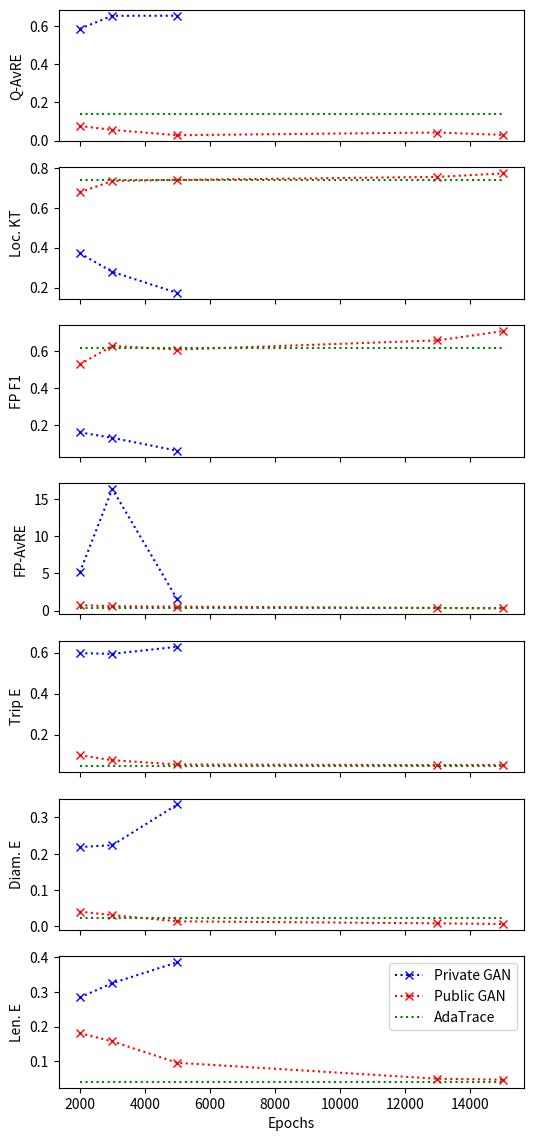

Here is the Python script that generated this plot:
import math

from matplotlib import pyplot

def parse_adatrace_eval(s):
    lines = s.strip().split("\n")
    out = {}
    for line in lines:
        key, val = line.split(":")
        val = val.strip().split()[0]
        out[key.strip().lstrip("*")] = float(val.strip())#math.log(float(val.strip()), 10)
    return out

PRIVATE_GAN = [
    (
        2000,
        """
        Query AvRE:		0.5867354893834693
        Location coverage kendall-tau:		0.37202380952380953
        Frequent pattern F1:		0.16
        Frequent pattern support:		5.135030731279546
        Trip error:		0.597405384722441
        Diameter error:		0.21851076806483272
        Length error:		0.2836412416333293
        """
    ),
    (
        3000,
        """
        Query AvRE:		0.6548456429592038
        Location coverage kendall-tau:		0.27884920634920635
        Frequent pattern F1:		0.13
        Frequent pattern support:		16.34251608401513
        Trip error:		0.593959215534686
        Diameter error:		0.2235978491581211
        Length error:		0.3250256270903237
        """
    ),
    (
        5000,
        """
        Query AvRE:		0.6552354135890082
        Location coverage kendall-tau:		0.17257936507936508
        Frequent pattern F1:		0.06
        Frequent pattern support:		1.49122399693511
        Trip error:		0.6288128188164335
        Diameter error:		0.3358998551607076
        Length error:		0.3851548599511671
        """
    ),
]

PUBLIC_GAN = [
    (
        2000,
        """
        *Query AvRE:                    0.07663956899182468     0.10578427372064991
        Location coverage kendall-tau:  0.6784523809523809      0.7259920634920635
        Frequent pattern F1:            0.53                    0.68
        Frequent pattern support:       0.7274587704979105      0.42459108223522285
        Trip error:                     0.09878842858777957     0.01919559574935812
        Diameter error:                 0.04040937756783465     0.026553808548257285
        Length error:                   0.1808399631440616      0.05082140129080564
        """
    ),
    (
        3000,
        """
        *Query AvRE:                    0.05595802327291127     0.10578427372064991
        *Location coverage kendall-tau: 0.7358333333333333      0.7259920634920635
        Frequent pattern F1:            0.63                    0.68
        Frequent pattern support:       0.5864136727030113      0.42459108223522285
        Trip error:                     0.07436397572967487     0.01919559574935812
        Diameter error:                 0.03077201828143057     0.026553808548257285
        Length error:                   0.15743568535397803     0.05082140129080564
        """
    ),
    (
        5000,
        """
        *Query AvRE:                    0.028146547445979442    0.10578427372064991
        *Location coverage kendall-tau: 0.7406746031746032      0.7259920634920635
        Frequent pattern F1:            0.61                    0.68
        Frequent pattern support:       0.5314850423844831      0.42459108223522285
        Trip error:                     0.053613072058763596    0.01919559574935812
        *Diameter error:                0.013600251015592455    0.026553808548257285
        Length error:                   0.09558990550827025     0.05082140129080564
        """
    ),
    (
        13000,
        """
        *Query AvRE:                    0.04230939531525398     0.10578427372064991
        *Location coverage kendall-tau: 0.7559920634920635      0.7259920634920635
        Frequent pattern F1:            0.66                    0.68
        *Frequent pattern support:      0.3586430371981911      0.42459108223522285
        Trip error:                     0.050683045080263334    0.01919559574935812
        *Diameter error:                0.008101308895193405    0.026553808548257285
        *Length error:                  0.04971716163705869     0.05082140129080564
        """
    ),
    (
        15000,
        """
        *Query AvRE:                    0.029894383218779765    0.10578427372064991
        *Location coverage kendall-tau: 0.7732936507936508      0.7259920634920635
        *Frequent pattern F1:           0.71                    0.68
        *Frequent pattern support:      0.2834304722670945      0.42459108223522285
        Trip error:                     0.051443139331389866    0.01919559574935812
        *Diameter error:                0.006277135780115614    0.026553808548257285
        *Length error:                  0.046926810938924285    0.05082140129080564
        """
    )
]

ADATRACE = [
    (
        i,
        """
        Query AvRE:                     0.142
        Location coverage kendall-tau:  0.74
        Frequent pattern F1:            0.62
        Frequent pattern support:       0.38
        Trip error:                     0.045
        Diameter error:                 0.023
        Length error:                   0.041
        """
    ) for i in [2000, 15000]
]


def main():

    plt, axes = pyplot.subplots(nrows=7, sharex=True, figsize=(6, 14))

    titles = [
        "Query AvRE",
        "Location coverage kendall-tau",
        "Frequent pattern F1",
        "Frequent pattern support",
        "Trip error",
        "Diameter error",
        "Length error"
    ]

    short = [
        "Q-AvRE",
        "Loc. KT",
        "FP F1",
        "FP-AvRE",
        "Trip E",
        "Diam. E",
        "Len. E"
    ]

    axes[-1].set_xlabel("Epochs")

    for i, title in enumerate(short):

        axes[i].set_ylabel(title)

    for dset, name, col in [
        (PRIVATE_GAN, "Private GAN", "bx:"),
        (PUBLIC_GAN, "Public GAN", "rx:"),
        (ADATRACE, "AdaTrace", "g:")
    ]:
        x = []
        ys = [[] for _ in titles]
        for epoch, s_val in dset:
            x.append(epoch)
            val = parse_adatrace_eval(s_val)
            for k, title in enumerate(titles):
                ys[k].append(val[title])

        for i, y in enumerate(ys):
            axes[i].plot(x, y, col, label=name)

    pyplot.legend()

    pyplot.savefig("results.png", bbox_inches="tight")


if __name__ == "__main__":
    main()